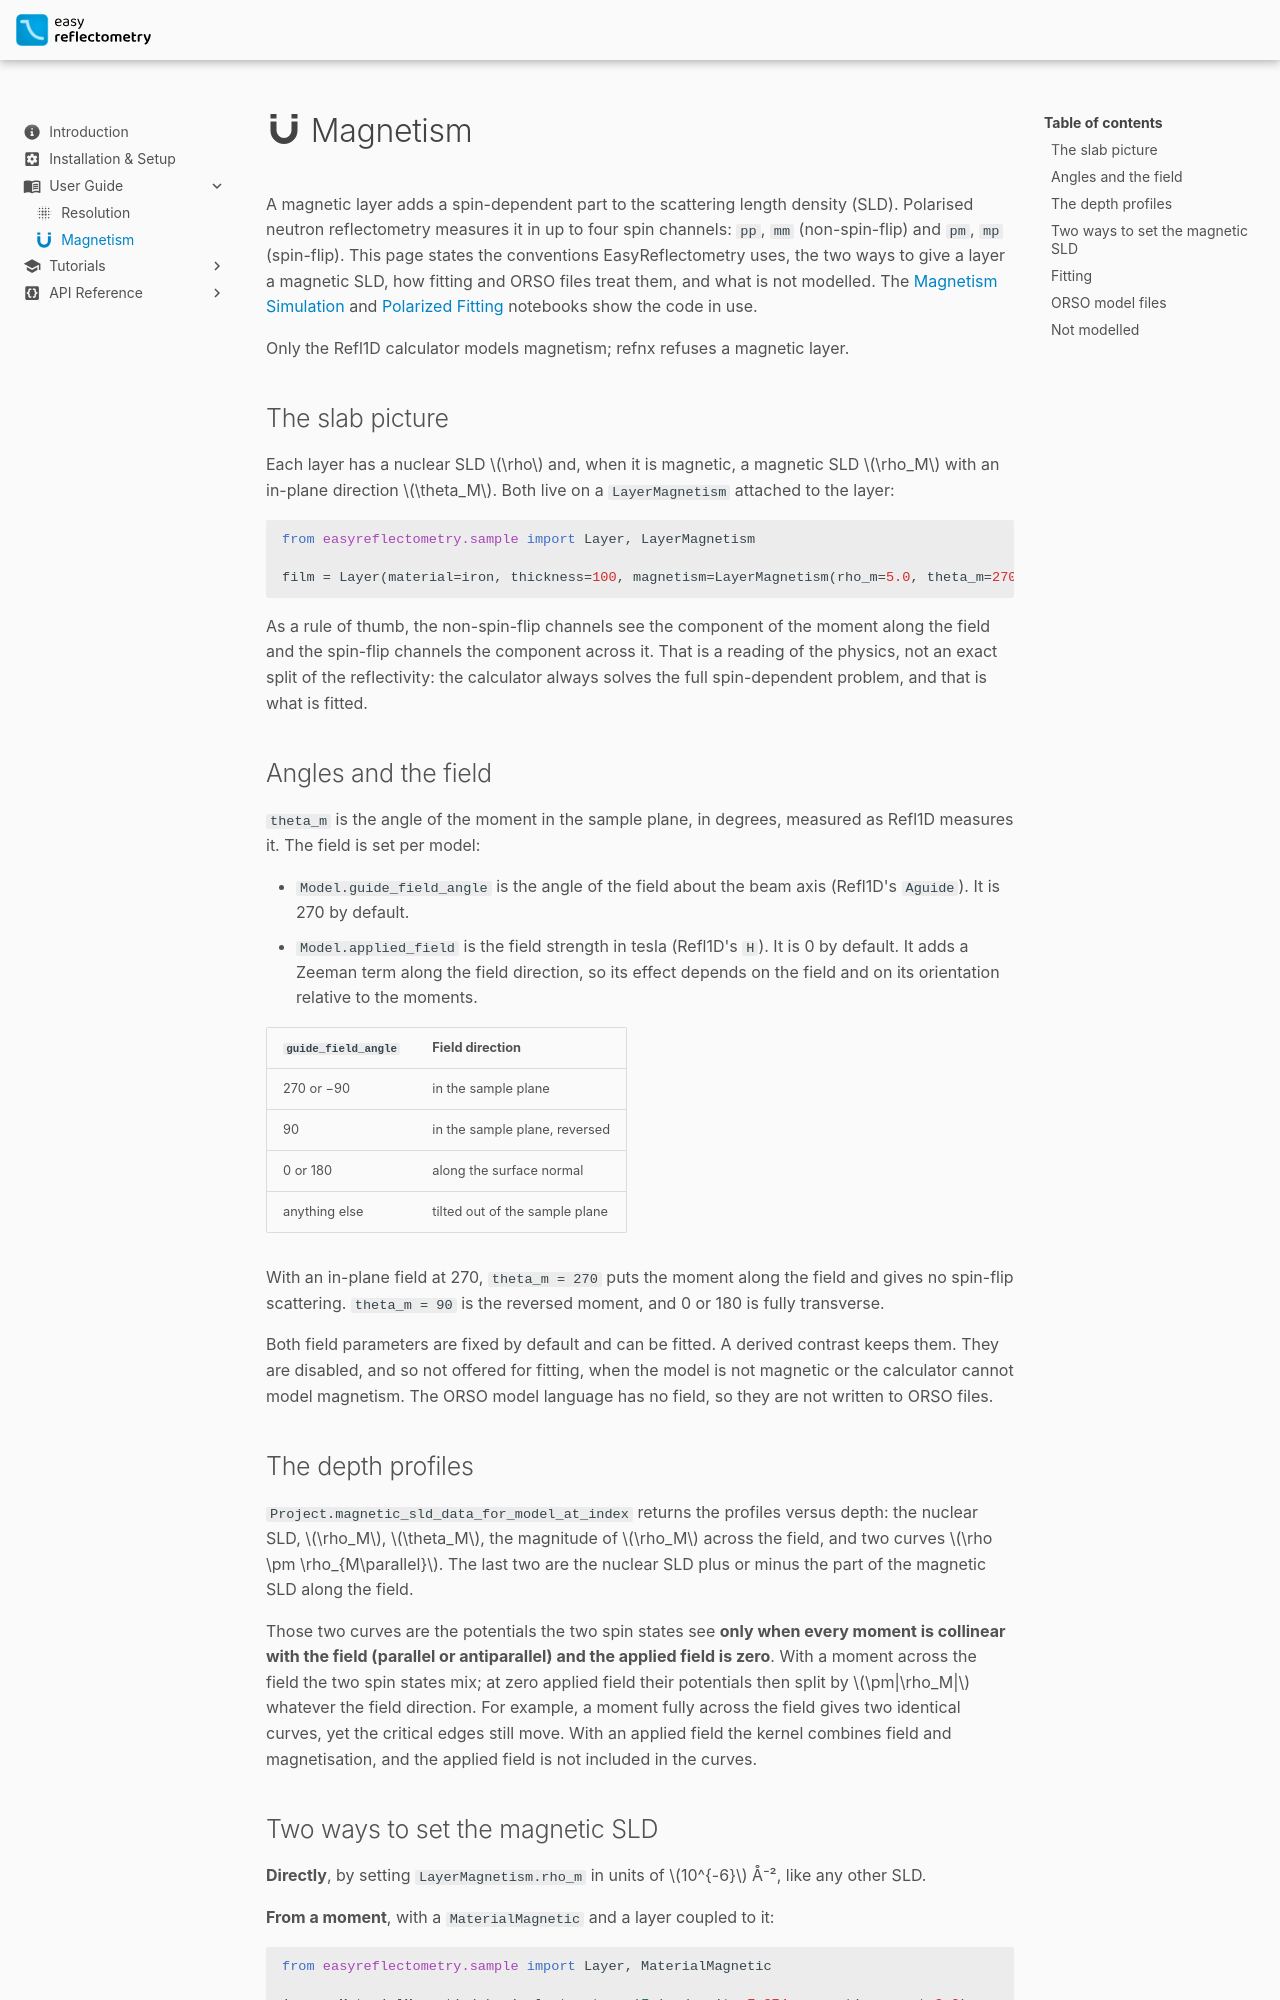

repository: EasyScience/EasyReflectometryLib · page: 1.9.0/user-guide/magnetism/index.html · generator: mkdocs

---
icon: material/magnet
---

# :material-magnet: Magnetism

A magnetic layer adds a spin-dependent part to the scattering length
density (SLD). Polarised neutron reflectometry measures it in up to four
spin channels: `pp`, `mm` (non-spin-flip) and `pm`, `mp` (spin-flip).
This page states the conventions EasyReflectometry uses, the two ways to
give a layer a magnetic SLD, how fitting and ORSO files treat them, and
what is not modelled. The
[Magnetism Simulation](../tutorials/simulation/magnetism.ipynb) and
[Polarized Fitting](../tutorials/advancedfitting/polarized_fitting.ipynb)
notebooks show the code in use.

Only the Refl1D calculator models magnetism; refnx refuses a magnetic
layer.

## The slab picture

Each layer has a nuclear SLD $\rho$ and, when it is magnetic, a magnetic
SLD $\rho_M$ with an in-plane direction $\theta_M$. Both live on a
`LayerMagnetism` attached to the layer:

```python
from easyreflectometry.sample import Layer, LayerMagnetism

film = Layer(material=iron, thickness=100, magnetism=LayerMagnetism(rho_m=5.0, theta_m=270))
```

As a rule of thumb, the non-spin-flip channels see the component of the
moment along the field and the spin-flip channels the component across
it. That is a reading of the physics, not an exact split of the
reflectivity: the calculator always solves the full spin-dependent
problem, and that is what is fitted.

## Angles and the field

`theta_m` is the angle of the moment in the sample plane, in degrees,
measured as Refl1D measures it. The field is set per model:

- `Model.guide_field_angle` is the angle of the field about the beam
  axis (Refl1D's `Aguide`). It is 270 by default.
- `Model.applied_field` is the field strength in tesla (Refl1D's `H`).
  It is 0 by default. It adds a Zeeman term along the field direction,
  so its effect depends on the field and on its orientation relative to
  the moments.

| `guide_field_angle` | Field direction                |
| ------------------- | ------------------------------ |
| 270 or −90          | in the sample plane            |
| 90                  | in the sample plane, reversed  |
| 0 or 180            | along the surface normal       |
| anything else       | tilted out of the sample plane |

With an in-plane field at 270, `theta_m = 270` puts the moment along the
field and gives no spin-flip scattering. `theta_m = 90` is the reversed
moment, and 0 or 180 is fully transverse.

Both field parameters are fixed by default and can be fitted. A derived
contrast keeps them. They are disabled, and so not offered for fitting,
when the model is not magnetic or the calculator cannot model magnetism.
The ORSO model language has no field, so they are not written to ORSO
files.

## The depth profiles

`Project.magnetic_sld_data_for_model_at_index` returns the profiles
versus depth: the nuclear SLD, $\rho_M$, $\theta_M$, the magnitude of
$\rho_M$ across the field, and two curves $\rho \pm \rho_{M\parallel}$.
The last two are the nuclear SLD plus or minus the part of the magnetic
SLD along the field.

Those two curves are the potentials the two spin states see **only when
every moment is collinear with the field (parallel or antiparallel) and
the applied field is zero**. With a moment across the field the two spin
states mix; at zero applied field their potentials then split by
$\pm|\rho_M|$ whatever the field direction. For example, a moment fully
across the field gives two identical curves, yet the critical edges
still move. With an applied field the kernel combines field and
magnetisation, and the applied field is not included in the curves.
